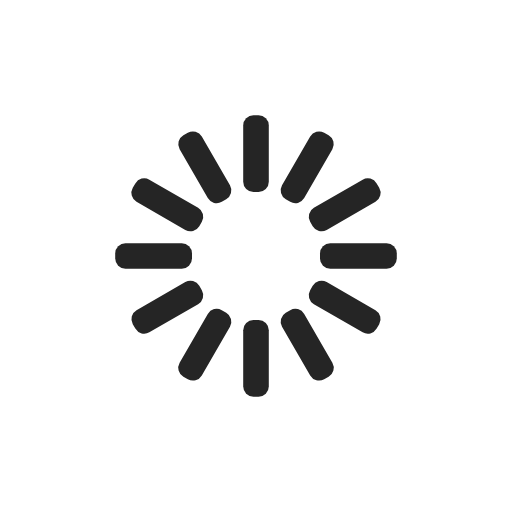
t = 0.00 s
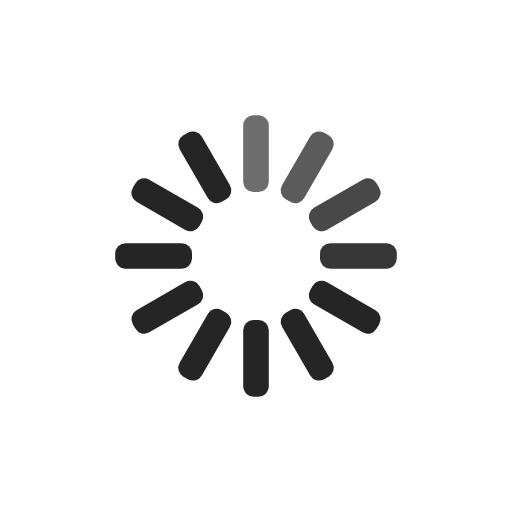
t = 0.33 s
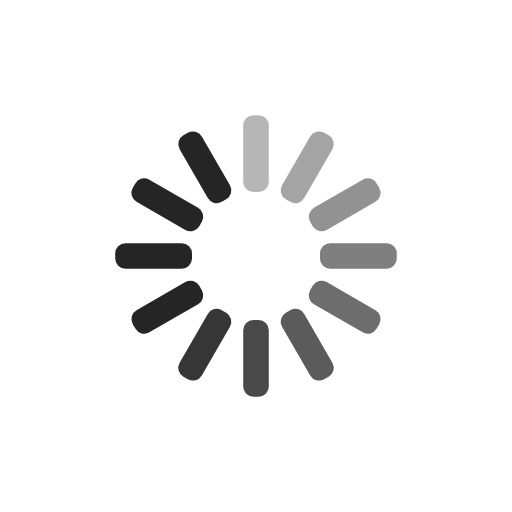
t = 0.67 s
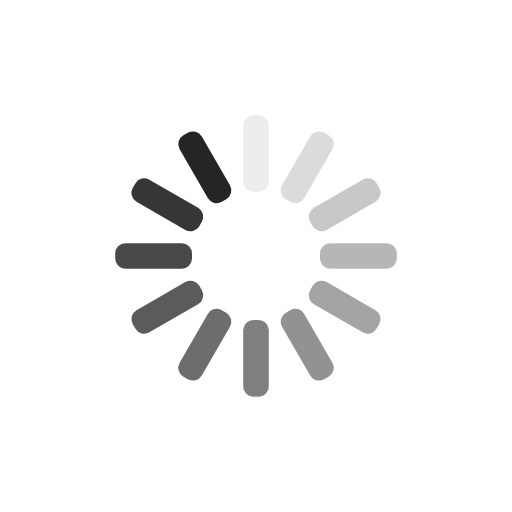
t = 0.92 s
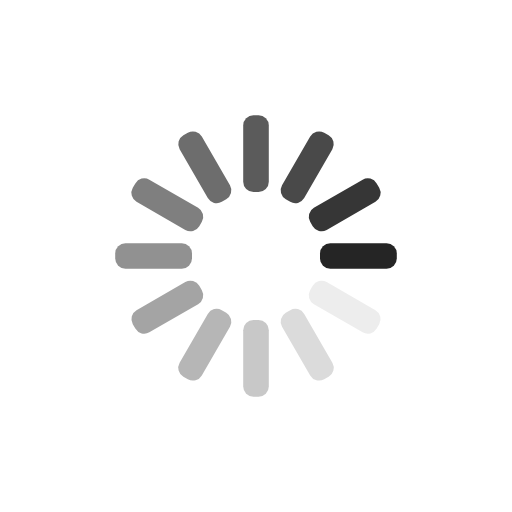
t = 1.25 s
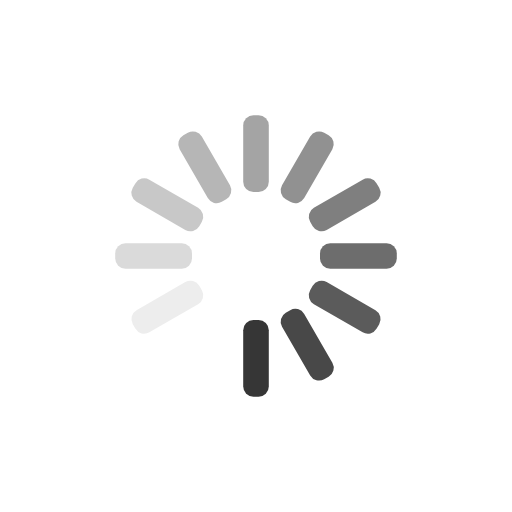
t = 1.58 s

The animated SVG that drew these frames (rendered in a browser with its animation timeline set to each time). Animation: 12 SMIL elements (animate=12); one cycle of 1.92 s, repeats indefinitely.

<svg width='120px' height='120px' xmlns="http://www.w3.org/2000/svg" viewBox="0 0 100 100" preserveAspectRatio="xMidYMid" class="uil-default"><rect x="0" y="0" width="100" height="100" fill="none" class="bk"></rect><rect  x='47.5' y='42.5' width='5' height='15' rx='2' ry='2' fill='#252525' transform='rotate(0 50 50) translate(0 -20)'>  <animate attributeName='opacity' from='1' to='0' dur='1s' begin='0s' repeatCount='indefinite'/></rect><rect  x='47.5' y='42.5' width='5' height='15' rx='2' ry='2' fill='#252525' transform='rotate(30 50 50) translate(0 -20)'>  <animate attributeName='opacity' from='1' to='0' dur='1s' begin='0.08333333333333333s' repeatCount='indefinite'/></rect><rect  x='47.5' y='42.5' width='5' height='15' rx='2' ry='2' fill='#252525' transform='rotate(60 50 50) translate(0 -20)'>  <animate attributeName='opacity' from='1' to='0' dur='1s' begin='0.16666666666666666s' repeatCount='indefinite'/></rect><rect  x='47.5' y='42.5' width='5' height='15' rx='2' ry='2' fill='#252525' transform='rotate(90 50 50) translate(0 -20)'>  <animate attributeName='opacity' from='1' to='0' dur='1s' begin='0.25s' repeatCount='indefinite'/></rect><rect  x='47.5' y='42.5' width='5' height='15' rx='2' ry='2' fill='#252525' transform='rotate(120 50 50) translate(0 -20)'>  <animate attributeName='opacity' from='1' to='0' dur='1s' begin='0.3333333333333333s' repeatCount='indefinite'/></rect><rect  x='47.5' y='42.5' width='5' height='15' rx='2' ry='2' fill='#252525' transform='rotate(150 50 50) translate(0 -20)'>  <animate attributeName='opacity' from='1' to='0' dur='1s' begin='0.4166666666666667s' repeatCount='indefinite'/></rect><rect  x='47.5' y='42.5' width='5' height='15' rx='2' ry='2' fill='#252525' transform='rotate(180 50 50) translate(0 -20)'>  <animate attributeName='opacity' from='1' to='0' dur='1s' begin='0.5s' repeatCount='indefinite'/></rect><rect  x='47.5' y='42.5' width='5' height='15' rx='2' ry='2' fill='#252525' transform='rotate(210 50 50) translate(0 -20)'>  <animate attributeName='opacity' from='1' to='0' dur='1s' begin='0.5833333333333334s' repeatCount='indefinite'/></rect><rect  x='47.5' y='42.5' width='5' height='15' rx='2' ry='2' fill='#252525' transform='rotate(240 50 50) translate(0 -20)'>  <animate attributeName='opacity' from='1' to='0' dur='1s' begin='0.6666666666666666s' repeatCount='indefinite'/></rect><rect  x='47.5' y='42.5' width='5' height='15' rx='2' ry='2' fill='#252525' transform='rotate(270 50 50) translate(0 -20)'>  <animate attributeName='opacity' from='1' to='0' dur='1s' begin='0.75s' repeatCount='indefinite'/></rect><rect  x='47.5' y='42.5' width='5' height='15' rx='2' ry='2' fill='#252525' transform='rotate(300 50 50) translate(0 -20)'>  <animate attributeName='opacity' from='1' to='0' dur='1s' begin='0.8333333333333334s' repeatCount='indefinite'/></rect><rect  x='47.5' y='42.5' width='5' height='15' rx='2' ry='2' fill='#252525' transform='rotate(330 50 50) translate(0 -20)'>  <animate attributeName='opacity' from='1' to='0' dur='1s' begin='0.9166666666666666s' repeatCount='indefinite'/></rect></svg>
